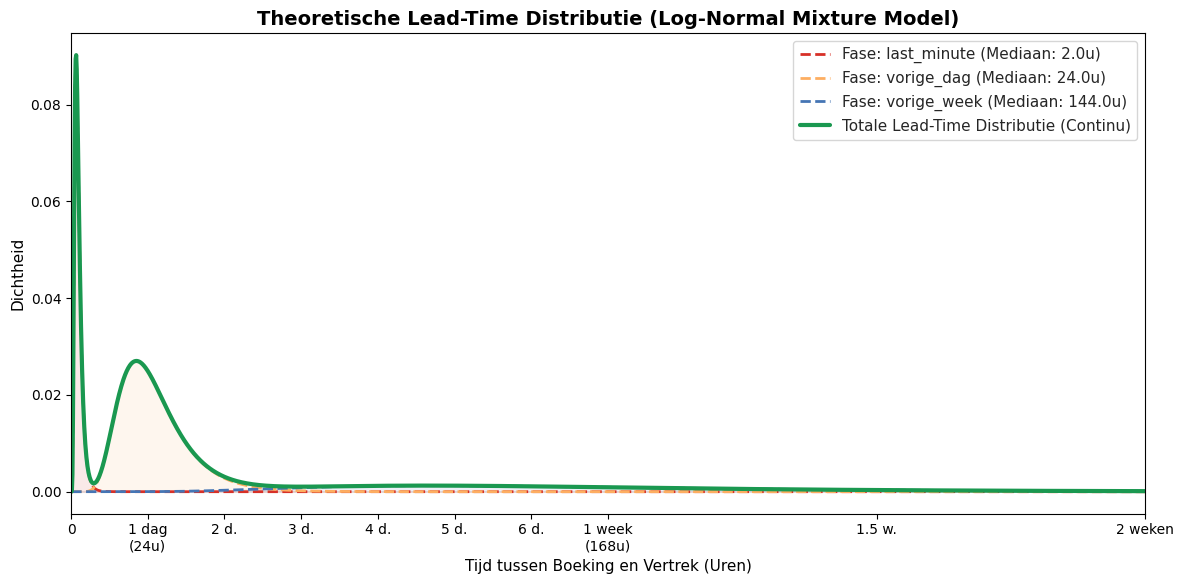

Write Python code to recreate this figure.
"""
04_leadtimes.py

Dit script bouwt het model dat bepaalt hoe ver op voorhand medewerkers hun wagen  reserveren (de 'Lead-Time').
Omdat menselijk gedrag sterk verdeeld is in groepen  (planners vs. last-minute beslissers), gebruiken we een Mixture Model.
"""

import os
import json
import numpy as np
import matplotlib

matplotlib.use('Agg')
import matplotlib.pyplot as plt
import scipy.stats as stats
import seaborn as sns

# ==============================================================================
# CONFIGURATIE (Jij kan dit aanpassen!)
# ==============================================================================
OUTPUT_MAP = '04_leadtime_metrics'
JSON_OUT_BESTAND = '04_leadtime_distributie.json'

# We gebruiken een Log-Normal Mixture Model.
# - 'weight': De kans dat een boeking in deze categorie valt (wordt genormaliseerd).
# - 'median_hours': Het absolute zwaartepunt van deze groep (in uren vooraf geboekt).
# - 'sigma': De 'spreiding' of onzekerheid. (0.3 is smal, 1.0 is heel breed/willekeurig).
LEADTIME_PARAMS = {
    "last_minute": {
        "weight": 0.20,  # 20% van de werknemers is een last-minute boeker
        "median_hours": 2.0,  # Ze boeken gemiddeld 2 uur voor vertrek
        "sigma": 0.5  # Vrij brede spreiding (sommigen 10 min, anderen 5 uur)
    },
    "vorige_dag": {
        "weight": 0.60,  # Het overgrote deel (60%) boekt een dagje van tevoren
        "median_hours": 24.0,  # De piek ligt op exact 24 uur (1 dag)
        "sigma": 0.4  # Smalle spreiding (het zit vrij geconcentreerd rond die 24u)
    },
    "vorige_week": {
        "weight": 0.20,  # 20% van de werknemers plannen een week vooraf
        "median_hours": 144.0,  # De piek ligt op 6 dagen (144 uur) van tevoren
        "sigma": 0.5  # Zeer brede staart (uitschieters tot wel weken vooraf)
    }
}

# Kleuren voor de plot
KLEUREN = ['#D73027', '#FDAE61', '#4575B4']
C_TOTAAL = '#1A9850'


# ==============================================================================
# 1. WISKUNDIGE BEREKENING (LOG-NORMAL MIXTURE)
# ==============================================================================
def bereken_pdf(x_waarden, params):
    """
    Berekent de kansdichtheid (Probability Density Function) voor een reeks x-waarden (uren).
    Het mengt (mixt) de 3 afzonderlijke log-normale curves tot één grote, complexe curve.
    """

    # Zorg dat de wegingen samen altijd wiskundig exact 1.0 (100%) zijn
    totale_kans = sum(p['weight'] for p in params.values())

    pdf_totaal = np.zeros_like(x_waarden)
    component_pdfs = {}

    for (naam, p) in params.items():
        w = p['weight'] / totale_kans
        mu = np.log(p['median_hours'])
        sigma = p['sigma']

        # Bereken de curve voor specifiek dit onderdeel
        pdf_comp = w * stats.lognorm.pdf(x_waarden, s=sigma, scale=np.exp(mu))
        component_pdfs[naam] = pdf_comp

        # Tel het op bij het geheel
        pdf_totaal += pdf_comp

    return pdf_totaal, component_pdfs


# ==============================================================================
# 2. PLOTTING VAN HET MODEL
# ==============================================================================
def genereer_plot(params, uit_map):
    os.makedirs(uit_map, exist_ok=True)
    print("\n[Plotter] Genereren van Lead-Time distributie grafiek...")

    # We kijken tot 336 uur vooruit (exact 2 weken)
    x = np.linspace(0.1, 336, 2000)
    pdf_totaal, comp_pdfs = bereken_pdf(x, params)

    fig, ax = plt.subplots(figsize=(12, 6))
    sns.set_theme(style="whitegrid")

    # 1. Plot de losse componenten (Gestippeld, om de 3 groepen te laten zien)
    for i, (naam, pdf) in enumerate(comp_pdfs.items()):
        ax.plot(x, pdf, linestyle='--', color=KLEUREN[i % len(KLEUREN)], lw=2,
                label=f'Fase: {naam} (Mediaan: {params[naam]["median_hours"]}u)')
        ax.fill_between(x, pdf, alpha=0.1, color=KLEUREN[i % len(KLEUREN)])

    # 2. Plot de uiteindelijke samengetelde continue lijn (Dit is wat de simulator echt gebruikt)
    ax.plot(x, pdf_totaal, color=C_TOTAAL, lw=3, label='Totale Lead-Time Distributie (Continu)')

    ax.set_title("Theoretische Lead-Time Distributie (Log-Normal Mixture Model)", fontsize=14, fontweight='bold')
    ax.set_xlabel("Tijd tussen Boeking en Vertrek (Uren)", fontsize=11)
    ax.set_ylabel("Dichtheid", fontsize=11)

    # Maak de x-as leesbaar (Dagen aanduiden)
    xticks = [0, 24, 48, 72, 96, 120, 144, 168, 252, 336]
    xlabels = ['0', '1 dag\n(24u)', '2 d.', '3 d.', '4 d.', '5 d.', '6 d.', '1 week\n(168u)', '1.5 w.', '2 weken']
    ax.set_xticks(xticks)
    ax.set_xticklabels(xlabels)
    ax.set_xlim(0, 336)

    ax.legend(fontsize=11)

    # Sla op
    pad = os.path.join(uit_map, "00_leadtime_distributie.png")
    plt.tight_layout()
    plt.savefig(pad, dpi=130)
    plt.close()

    print(f" -> Plot opgeslagen in '{pad}'")


# ==============================================================================
# 3. OPSLAAN NAAR JSON VOOR DE SIMULATOR
# ==============================================================================
def sla_op_naar_json(params, bestand):
    """
    Vertaalt onze menselijke parameters (medianen) naar de harde wiskunde (mu)
    en slaat dit op zodat `sampler.py` dit razendsnel kan uitlezen en simuleren.
    """
    totaal_gewicht = sum(p['weight'] for p in params.values())

    json_data = {
        "model_type": "LogNormal_Mixture",
        "description": "Continue lead-time distributie opgesplitst in 3 tijdsblokken.",
        "components": {}
    }

    for naam, p in params.items():
        json_data["components"][naam] = {
            "weight": round(p['weight'] / totaal_gewicht, 4),
            "mu": round(np.log(p['median_hours']), 4),
            "sigma": p['sigma']
        }

    with open(bestand, 'w', encoding='utf-8') as f:
        json.dump(json_data, f, indent=4)

    print(f" -> Parameters weggeschreven naar '{bestand}'")


# ==============================================================================
# HOOFDPROGRAMMA
# ==============================================================================
def main():
    print("=" * 60)
    print("  LEAD-TIME DISTRIBUTIE GENERATOR")
    print("=" * 60)

    genereer_plot(LEADTIME_PARAMS, OUTPUT_MAP)
    sla_op_naar_json(LEADTIME_PARAMS, JSON_OUT_BESTAND)

    print("\n[OK] Klaar! Je kan de plot bekijken om de parameters te finetunen.")


if __name__ == '__main__':
    main()
